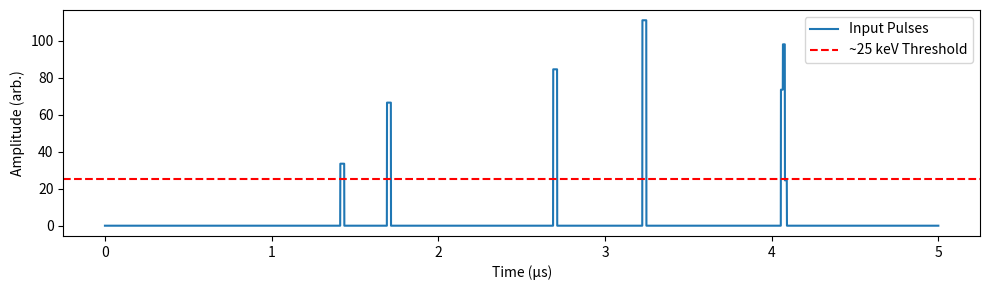

Write Python code to recreate this figure.
import numpy as np
import matplotlib.pyplot as plt

def generate_signal(spectrum_bins, spectrum_pdf, rate, T_total=5e-6,
                    pulse_width=25e-9, dt=1e-9, gain=1.0):
    # 归一化谱
    pdf = spectrum_pdf / np.sum(spectrum_pdf)
    cdf = np.cumsum(pdf)
    bin_centers = (spectrum_bins[:-1] + spectrum_bins[1:]) / 2

    # 泊松过程生成到达时间
    t, times = 0.0, []
    while t < T_total:
        t += np.random.exponential(1.0 / rate)
        if t < T_total:
            times.append(t)
    times = np.array(times)

    # 根据谱抽样能量
    u = np.random.rand(len(times))
    idx = np.searchsorted(cdf, u)
    energies = bin_centers[np.clip(idx, 0, len(bin_centers) - 1)]
    amplitudes = gain * energies

    # 生成时间轴与信号
    t_axis = np.arange(0, T_total, dt)
    signal = np.zeros_like(t_axis)

    pulse_samples = int(pulse_width / dt)
    for ti, Ai in zip(times, amplitudes):
        i0 = int(ti / dt)
        i1 = min(i0 + pulse_samples, len(signal))
        signal[i0:i1] += Ai

    return t_axis, signal, times, amplitudes

# 示例：虚拟谱（两个峰）
bins = np.linspace(0, 100, 101)
pdf = 0.7*np.exp(-(bins[:-1]-30)**2/(2*5**2)) + 0.3*np.exp(-(bins[:-1]-70)**2/(2*8**2))

# 入射率 1e6 cps
t, sig, times, amps = generate_signal(bins, pdf, rate=1e6, T_total=5e-6)

plt.figure(figsize=(10,3))
plt.plot(t*1e6, sig, label='Input Pulses')
plt.axhline(25, color='r', linestyle='--', label='~25 keV Threshold')
plt.xlabel('Time (μs)')
plt.ylabel('Amplitude (arb.)')
plt.legend()
plt.tight_layout()
plt.show()
